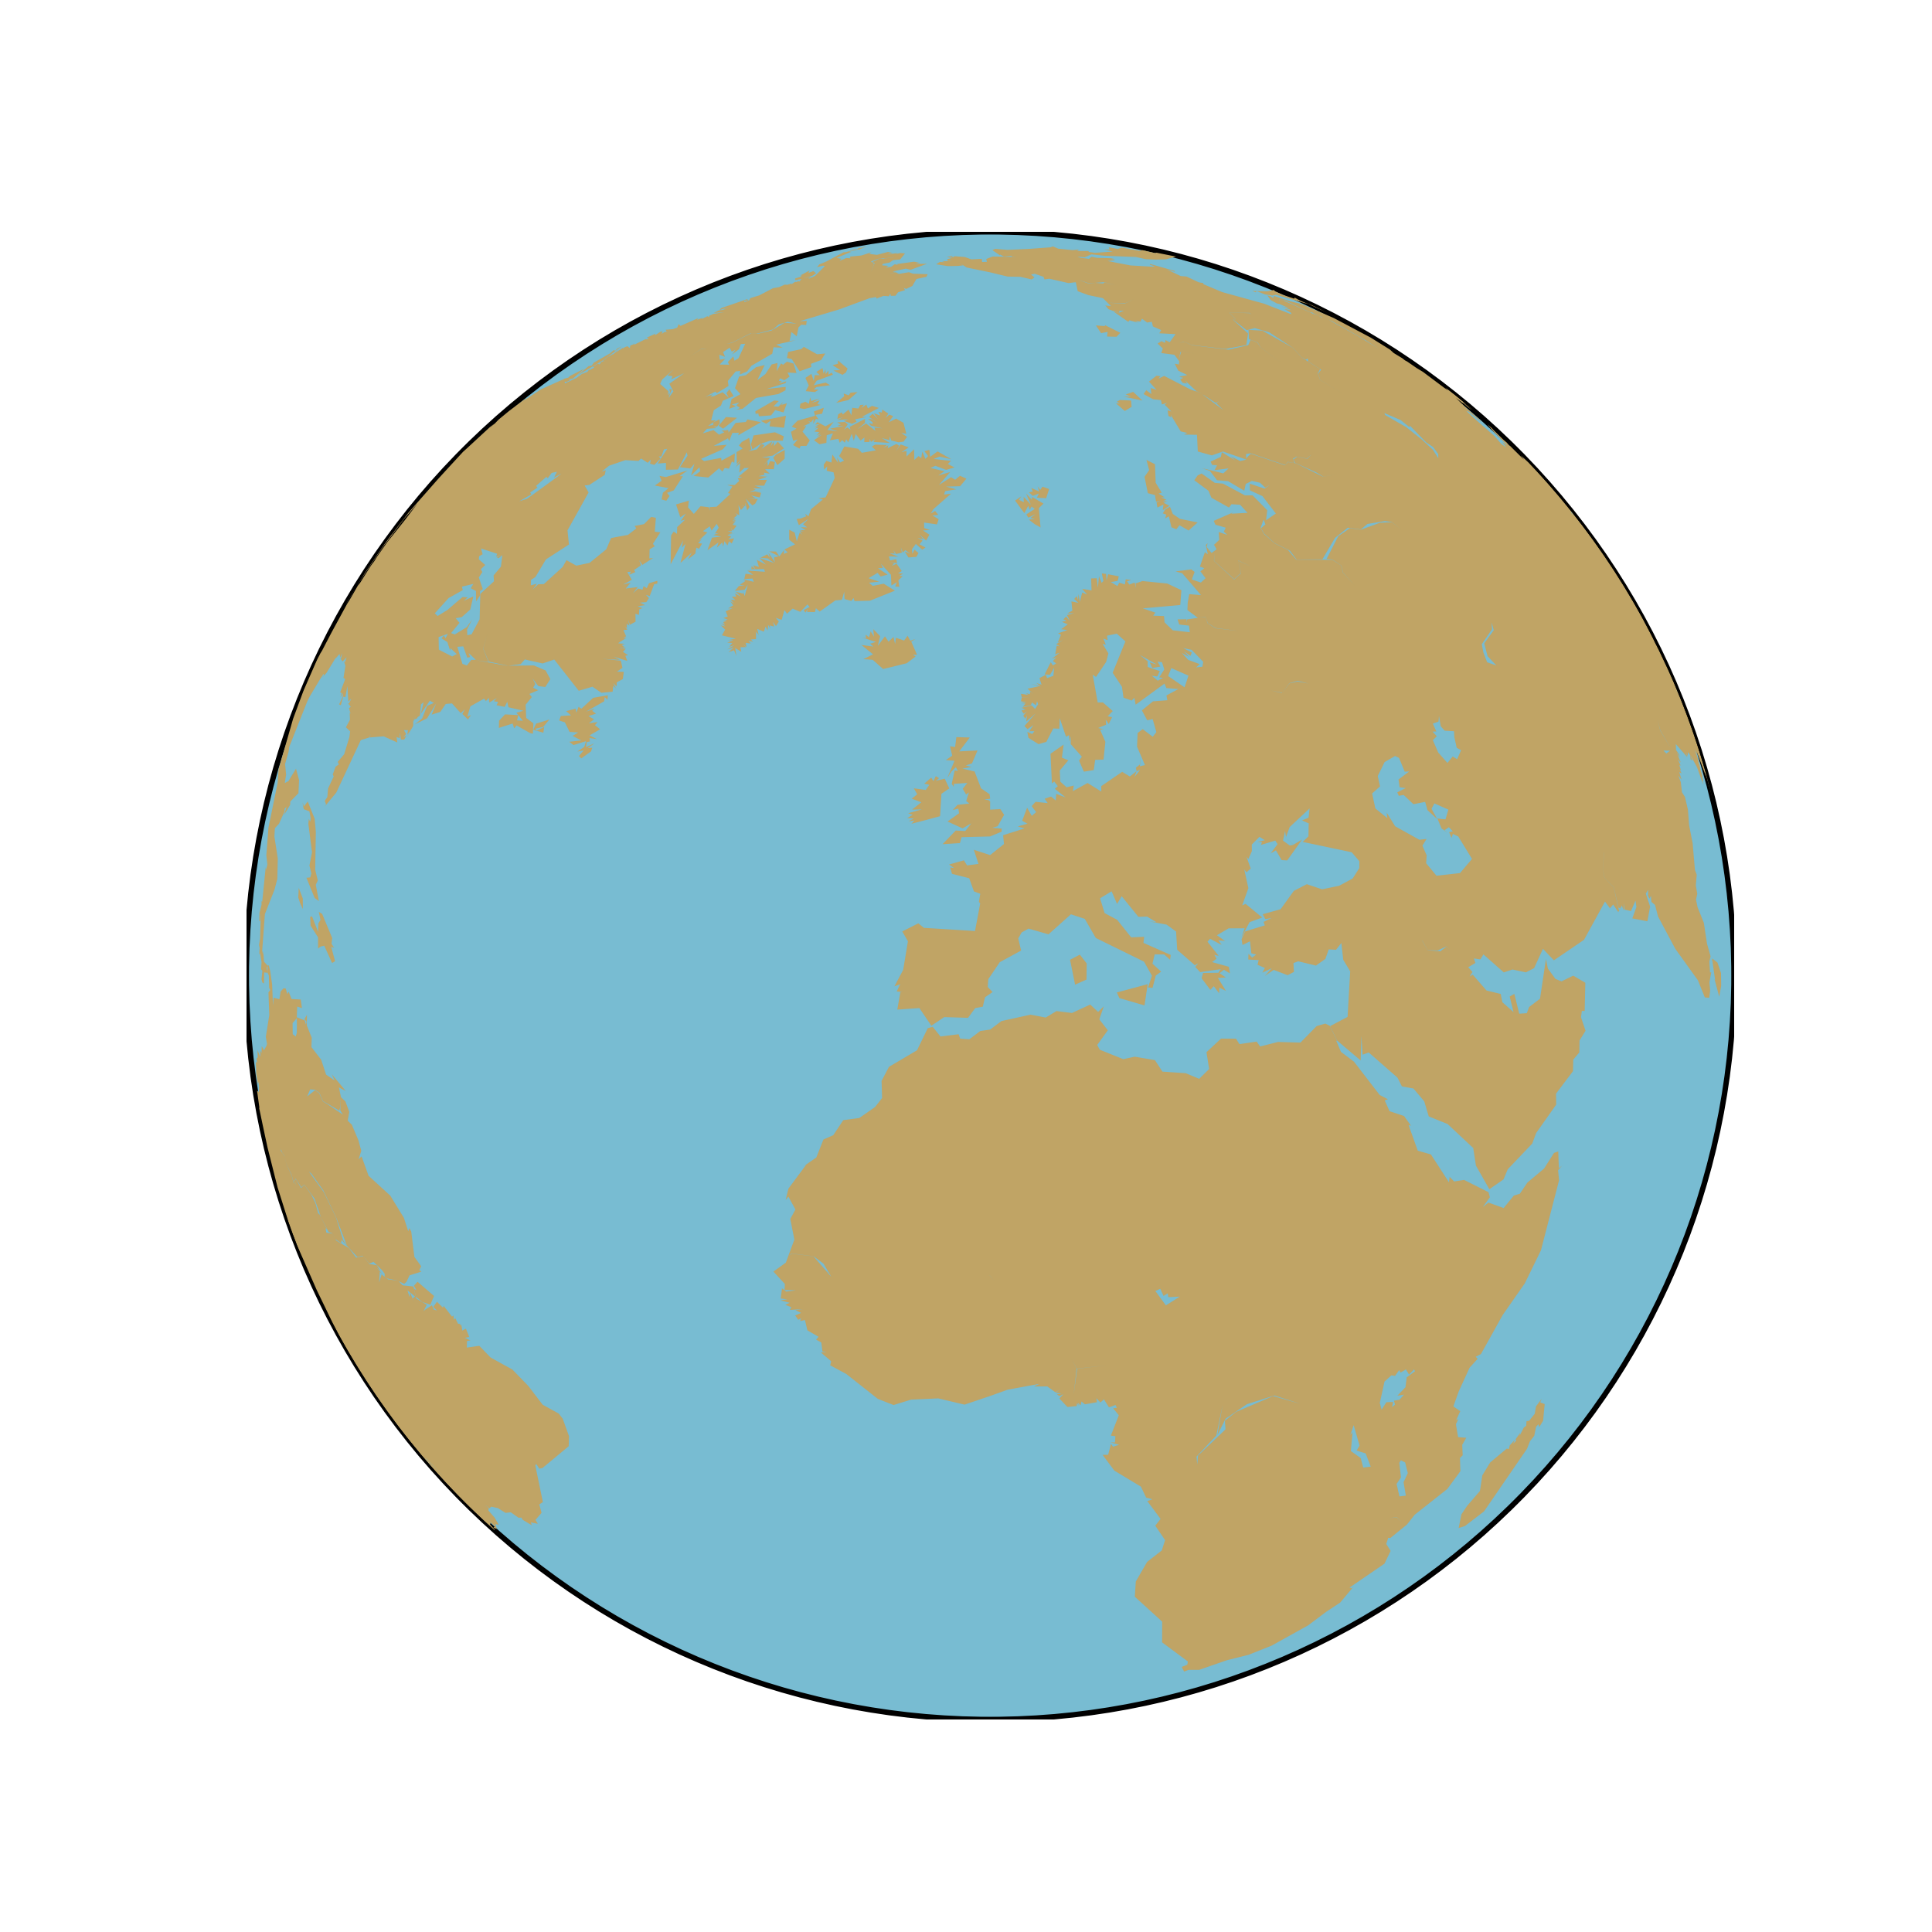

The script that saved this image:
from mpl_toolkits.basemap import Basemap
import matplotlib.pyplot as plt
import numpy as np

lon_viewing_angle=0
fig = plt.figure(figsize=(5,5))
#print(lon_viewing_angle)
# set perspective angle
lat_viewing_angle = 40
#lon_viewing_angle = -180

# define color maps for water and land
ocean_map = (plt.get_cmap('ocean'))(210)
cmap = plt.get_cmap('gist_earth')

# call the basemap and use orthographic projection at viewing angle
m = Basemap(projection='ortho', 
          lat_0=lat_viewing_angle, lon_0=lon_viewing_angle)    

# coastlines, map boundary, fill continents/water, fill ocean, draw countries
#m.drawcoastlines()
m.drawmapboundary(fill_color=ocean_map)
m.fillcontinents(color=cmap(200),lake_color=ocean_map)
#m.drawcountries()

# latitude/longitude line vectors
lat_line_range = [-90,90]
lat_lines = 3
lat_line_count = (lat_line_range[1]-lat_line_range[0])/lat_lines

merid_range = [-180,180]
merid_lines = 3
merid_count = (merid_range[1]-merid_range[0])/merid_lines

#m.drawparallels(np.arange(lat_line_range[0],lat_line_range[1],lat_line_count))
#m.drawmeridians(np.arange(merid_range[0],merid_range[1],merid_count))

# save figure at 150 dpi and show it
plt.savefig('ogimage.png',dpi=500,transparent=True)
#plt.show()
plt.clf()
